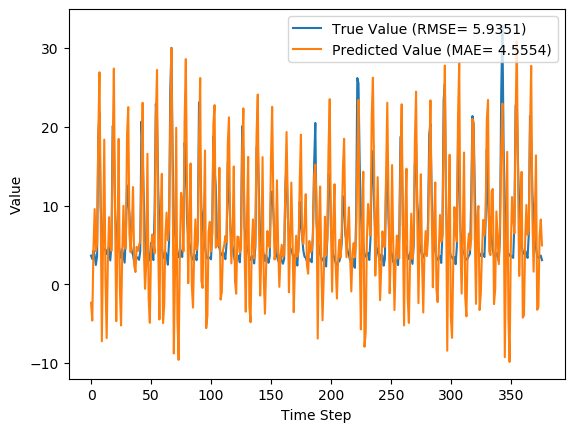

Values plotted in this chart, from the file beside it:
y_true, y_pred, y_true_scaled, y_pred_scaled
3.63, -2.344, 0.09071, -0.1008
3.21, -4.606, 0.07724, -0.1733
4.29, 4.671, 0.1119, 0.1241
3.67, 9.545, 0.09199, 0.2803
2.46, 4.199, 0.05321, 0.1089
3.54, 5.014, 0.08782, 0.1351
18.82, 18.76, 0.5776, 0.5755
21.76, 26.91, 0.6718, 0.8368
9.83, 9.104, 0.2894, 0.2662
7.16, -7.233, 0.2038, -0.2575
4.67, 5, 0.124, 0.1346
4.44, 18.36, 0.1167, 0.5629
4.4, 0.6438, 0.1154, -0.005008
3.83, -6.825, 0.09712, -0.2444
4.42, 2.894, 0.116, 0.06713
4.72, 8.52, 0.1256, 0.2474
3.03, 4.916, 0.07147, 0.1319
4.87, 4.263, 0.1304, 0.111
20.07, 16.78, 0.6176, 0.5122
19.62, 27.38, 0.6032, 0.852
9.33, 8.648, 0.2734, 0.2515
6.56, -4.674, 0.1846, -0.1755
5.37, 4.983, 0.1465, 0.1341
5.07, 18.45, 0.1369, 0.5656
4.02, -0.5665, 0.1032, -0.0438
3.34, -5.225, 0.08141, -0.1931
4.47, 4.039, 0.1176, 0.1038
3.61, 9.967, 0.09006, 0.2938
2.75, 4.653, 0.0625, 0.1235
6.28, 4.574, 0.1756, 0.121
12.55, 19.01, 0.3766, 0.5837
10.44, 22.49, 0.309, 0.6951
9.01, 6.409, 0.2631, 0.1798
5.12, 4.071, 0.1385, 0.1049
4.16, 7.469, 0.1077, 0.2138
3.72, 12.34, 0.09359, 0.3699
2.73, 2.353, 0.06186, 0.04977
2.73, 1.56, 0.06186, 0.02435
3.43, 4.747, 0.08429, 0.1265
3.4, 4.221, 0.08333, 0.1096
3.1, 4.921, 0.07372, 0.1321
4.17, 5.524, 0.108, 0.1514
20.66, 13.31, 0.6365, 0.401
16.78, 23.03, 0.5122, 0.7126
10.67, 4.42, 0.3163, 0.116
5.59, -0.5746, 0.1535, -0.04406
3.31, 2.488, 0.08045, 0.05411
5.26, 16.56, 0.1429, 0.5052
3.05, -1.747, 0.07212, -0.08163
3.04, -4.886, 0.07179, -0.1822
5.26, 4.232, 0.1429, 0.11
3.41, 6.32, 0.08365, 0.1769
3.07, 5.593, 0.07276, 0.1536
9.62, 3.934, 0.2827, 0.1004
22.89, 21.17, 0.708, 0.6527
21.04, 27.2, 0.6487, 0.8462
12.14, 4.452, 0.3635, 0.117
7.0, -4.465, 0.1987, -0.1688
5.08, 8.408, 0.1372, 0.2438
4.58, 14.01, 0.1212, 0.4236
... 317 more rows
